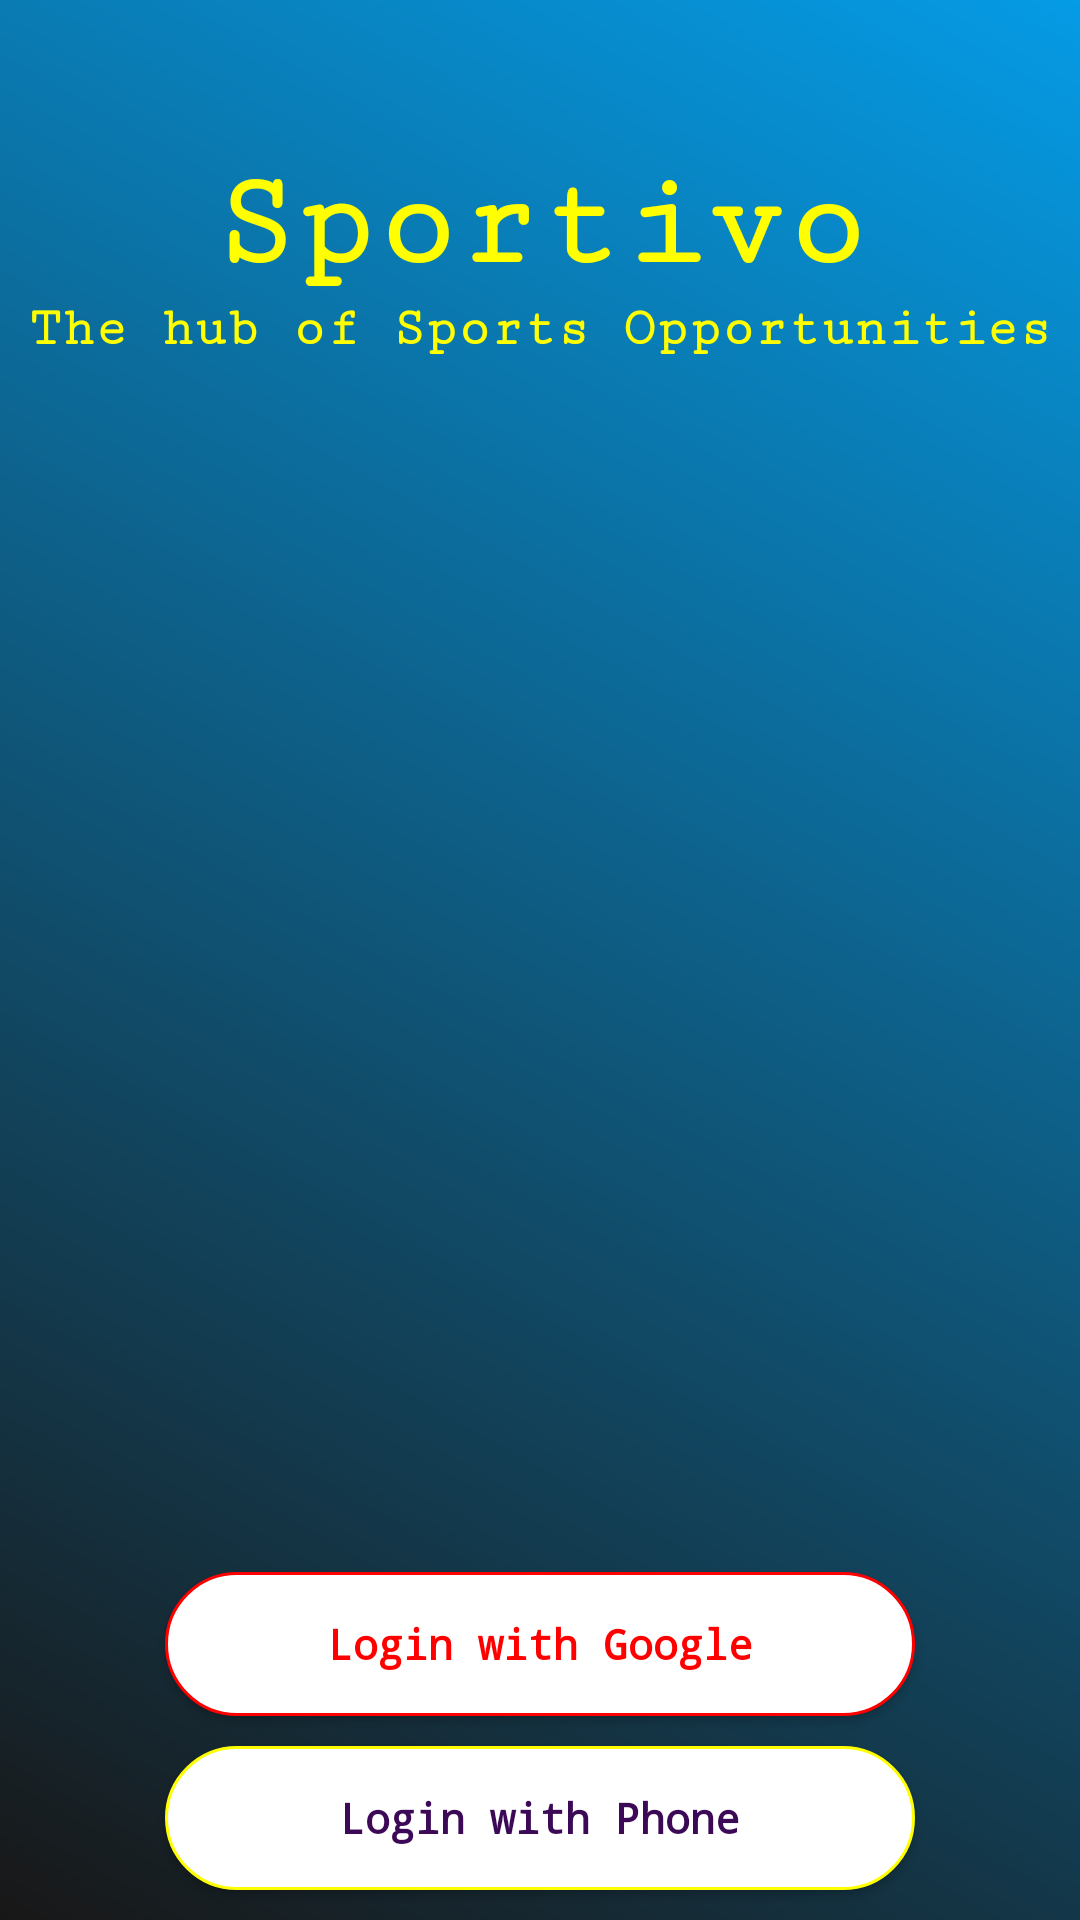

Layout XML and referenced resources for this Android screen:
<!-- AndroidManifest.xml: activity theme AppTheme.NoActionBar -->
<!-- res/layout/activity_main.xml -->
<?xml version="1.0" encoding="utf-8"?>
<RelativeLayout
    xmlns:android="http://schemas.android.com/apk/res/android"
    xmlns:app="http://schemas.android.com/apk/res-auto"
    xmlns:tools="http://schemas.android.com/tools"
    android:layout_width="match_parent"
    android:layout_height="match_parent"
    tools:context=".MainActivity"
    android:background="@drawable/gradient_1"
    android:orientation="vertical">


    <TextView
        android:layout_width="match_parent"
        android:layout_height="wrap_content"
        android:text="Sportivo"
        android:textAlignment="center"
        android:textSize="45sp"
        android:id="@+id/sportivotext"
        android:fontFamily="serif-monospace"
        android:textStyle="bold"
        android:textColor="@color/yellow"
        android:layout_marginTop="50dp"/>

    <TextView
        android:layout_width="match_parent"
        android:layout_height="wrap_content"
        android:layout_below="@+id/sportivotext"
        android:text="The hub of Sports Opportunities"
        android:textAllCaps="false"
        android:textColor="@color/yellow"
        android:textSize="18sp"
        android:id="@+id/slogan"
        android:textAlignment="center"
        android:fontFamily="serif-monospace"
        android:textStyle="bold"/>

    <RelativeLayout
        android:layout_width="match_parent"
        android:layout_height="match_parent"
        android:id="@+id/relative"
        android:layout_above="@+id/googleloginbutton"
        android:layout_below="@+id/slogan"
        android:layout_marginTop="10dp"
        android:layout_marginBottom="10dp">


        <ImageView
            android:layout_width="match_parent"
            android:layout_height="match_parent"
            android:src="@drawable/footballer"
            android:id="@+id/firstscreenimage"/>

    </RelativeLayout>

    <Button
        android:layout_width="250dp"
        android:layout_height="wrap_content"
        android:background="@drawable/google_button"
        android:layout_centerHorizontal="true"
        android:id="@+id/googleloginbutton"
        android:text="Login with Google"
        android:layout_marginBottom="10dp"
        android:textAllCaps="false"
        android:fontFamily="monospace"
        android:textStyle="bold"
        android:layout_above="@+id/phoneloginbutton"
        android:textAlignment="center"
        android:textColor="@color/red"/>

    <Button
        android:layout_width="250dp"
        android:layout_height="wrap_content"
        android:layout_centerHorizontal="true"
        android:layout_marginBottom="10dp"
        android:text="Login with Phone"
        android:background="@drawable/phone_login"
        android:id="@+id/phoneloginbutton"
        android:textAllCaps="false"
        android:fontFamily="monospace"
        android:textStyle="bold"
        android:textAlignment="center"
        android:textColor="@color/purple"
        android:layout_alignParentBottom="true"/>



</RelativeLayout>
<!-- resources referenced by this layout -->
<resources>
  <color name="purple">#3C0956</color>
  <color name="red">#FF0000</color>
  <color name="yellow">#FFFF00</color>
  <!-- drawable google_button (drawable) -->
  <?xml version="1.0" encoding="utf-8"?>
  <shape xmlns:android="http://schemas.android.com/apk/res/android">
  
      <corners android:radius="25dp"> </corners>
  
      <solid android:color="@color/white"> </solid>
  
      <stroke android:color="@color/red" android:width="1dp"> </stroke>
  
  </shape>
  <!-- drawable gradient_1 (drawable) -->
  <?xml version="1.0" encoding="utf-8"?>
  <shape xmlns:android="http://schemas.android.com/apk/res/android">
  
      <gradient
          android:angle="225"
          android:startColor="@color/light_blue"
          android:endColor="@color/dark_grey">
      </gradient>
  
  
  </shape>
  <!-- drawable phone_login (drawable-v24) -->
  <?xml version="1.0" encoding="utf-8"?>
  <shape xmlns:android="http://schemas.android.com/apk/res/android">
  
      <corners android:radius="25dp"> </corners>
  
      <solid android:color="@color/white"> </solid>
  
      <stroke android:color="@color/yellow" android:width="1dp"> </stroke>
  
  </shape>
  <style name="AppTheme.NoActionBar">
  
          <item name="windowActionBar">false</item>
  
          <item name="windowNoTitle">true</item>
  
  
      </style>
  <color name="white">#fff</color>
  <color name="light_blue">#059BE5</color>
  <color name="dark_grey">#181717</color>
</resources>
